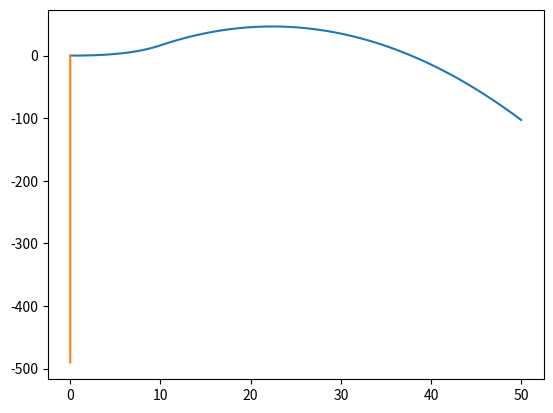

Source code (Python):
import math
import numpy
import matplotlib.pyplot as mpp

MODEL_G = 9.81
MODEL_DT = 0.001
MODEL_M = 0.01

class Body:
    def __init__(self, x, y, vx, vy):

        self.x = x
        self.y = y
        self.vx = vx
        self.vy = vy
        
        self.trajectory_x = []
        self.trajectory_y = []
        

    def advance(self):
        
        self.trajectory_x.append(self.x)
        self.trajectory_y.append(self.y)
        
        self.x += self.vx * MODEL_DT
        self.y += self.vy * MODEL_DT
        self.vy -= MODEL_G * MODEL_DT

    def plot(self):
         mpp.plot(self.trajectory_x,self.trajectory_y)
         mpp.show()



class Rocket(Body):

    def __init__(self,x,y,vx,vy,m,a,v):
        super().__init__(x,y,vx,vy)

        self.m = m
        self.a = a
        self.v = v

    def advance(self):
        
        self.trajectory_x.append(self.x)
        self.trajectory_y.append(self.y)
        
        self.x += self.vx * MODEL_DT
        self.y += self.vy * MODEL_DT
        if self.m > 10:
            F = MODEL_M * self.v / MODEL_DT
            self.a = F / self.m
            self.vy -= MODEL_G * MODEL_DT - self.a * MODEL_DT
        else:
            self.vy -= MODEL_G * MODEL_DT

        self.m -= MODEL_M      

        
R = Rocket(0,0,5,0,30,0,40)
B = Body(0,0,0,0)

for a in range(10000):
    R.advance()
    B.advance()
R.plot()
B.plot()